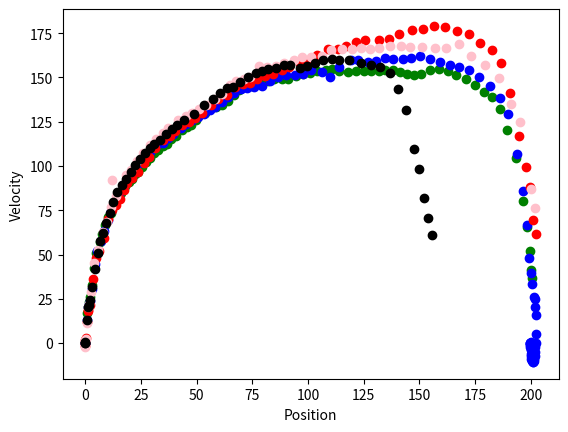

The matplotlib source for this figure:
import matplotlib.pyplot as plt
x = [  # Position values
    -0.007539822368615503, -0.007539822368615503, -0.015289252267896436, 
    0.718721698128609, 1.1253853377009662, 1.7024473590338078, 
    2.3592042789367857, 3.1967142424427872, 4.37760667704146, 
    5.459591155072671, 7.0469063550293685, 8.57286531590317, 
    10.136174312783108, 11.706902743054464, 13.292767195016642, 
    15.17645905957122, 17.15830916939655, 19.641921385829544, 
    21.7201958214512, 24.19779999589453, 26.418548619288458, 
    29.009981503168433, 32.039617286030975, 34.92723359114186, 
    37.22561723259997, 39.49693042347258, 42.993513395119884, 
    45.42605354710092, 48.17557171495015, 50.578680529159726, 
    53.2185524474146, 55.95598000918948, 58.305586159540006, 
    61.25440787693739, 64.33472778121151, 66.91348736450855, 
    69.92722298513404, 72.74893638109573, 75.7890305833195, 
    79.51503003739488, 83.12352822523765, 86.49808725246884, 
    90.07599881530476, 94.08003272702422, 97.77852157127349, 
    101.24308644074206, 106.23872123032957, 109.86756152596573, 
    113.72061191574683, 119.14612803284362, 122.6864408216756, 
    127.10951302253207, 130.49843390723922, 134.54412716264406, 
    138.05422961168867, 142.52096127135178, 146.3736810399148, 
    150.3856634221263, 154.60143709715985, 159.40558813729288, 
    163.60888629482372, 167.89753432450837, 172.4400067050471, 
    176.83072011549513, 181.6081550076349, 186.01773642017542, 
    189.67331652071496, 193.67107561632523, 196.5782672936115, 
    198.29440710821842, 199.4220420336108, 200.13857741406727, 
    200.75596054612672, 201.3110111453785, 201.6896061546103, 
    201.9598120328385, 202.1545460091589, 202.21712732063662, 
    202.1543920409502, 202.05943812109322, 201.89625975055964, 
    201.71587550273634, 201.48276650830368, 201.27630112476746, 
    201.05061898571708, 200.83353448817172, 200.60010472168443, 
    200.4309904279746, 200.28035563288725, 200.10949270459943, 
    200.00731826208778, 199.9256310930272, 199.89127051261787, 
    199.87600126875154, 199.8724058497451, 199.8724058497451, 
    199.8764465145407, 199.8804880409798, 199.88397395400008, 
    199.88746086661396, 199.89150153140957, 199.89150153140957, 
    199.89150153140957, 199.89150153140957, 199.89105482375152
]

y = [  # Velocity values
    0.0, 0.0, -0.15098265586211806, 13.035729277668164, 
    20.56603619746632, 21.86030639494619, 23.833619761137477, 
    30.385484145520472, 44.7864402665173, 52.10511156906109, 
    57.53490269250193, 63.03439288165995, 69.73512600706317, 
    74.4687452014839, 78.3802511562989, 82.5911324393375, 
    89.31025722032994, 93.6927562740637, 96.88867476723657, 
    101.68439920101406, 104.75948816320188, 107.77454962813373, 
    111.13415537950746, 112.82213337842045, 115.7073509234348, 
    118.2667612624337, 121.46528624214622, 123.78605959123091, 
    125.88600534788792, 127.40457544312162, 129.59741204611123, 
    131.39882513662346, 133.49341123554981, 135.9057403918425, 
    138.90703416876536, 141.44971904054486, 143.28658115344663, 
    143.90833356735777, 144.52205284891926, 145.3461078902834, 
    148.05045760324205, 149.99362939281667, 151.56407312768513, 
    151.33606651898185, 152.15949474111784, 154.17928216727617, 
    152.90858846536358, 150.26631035882056, 156.14721846398606, 
    159.92075871138238, 159.69650865316427, 158.71032979849502, 
    159.31620266295243, 160.7556682038475, 160.60272597487676, 
    160.3520910681553, 161.03118170140843, 161.8823385822476, 
    160.52068305172233, 158.70783102656503, 157.05120502219847, 
    155.76245278632328, 154.3949272023953, 150.47072433434093, 
    145.04270556901403, 138.44105488652352, 129.3698221877438, 
    106.66599148938118, 86.11125270357842, 66.65644240493232, 
    48.20414325373167, 39.66660885473032, 33.50372052474895, 
    26.11531737824737, 24.611373689944497, 20.613244545057597, 
    15.840497079655494, 5.158262091135858, -0.10553739860260522, 
    -2.136362997842166, -5.263988759833968, -7.305080344479177, 
    -9.045623402501763, -10.011972132940206, -10.527740748828917, 
    -10.645960123697765, -10.240331834208572, -9.489672851811823, 
    -8.749655227851397, -7.333076704481055, -6.056262010021805, 
    -3.9888466934402182, -3.30462866388347, -2.111234341316741, 
    -1.0756812558639908, -0.7171208372426605, -0.13266324999543913, 
    0.0842450255953612, 0.1505315563176176, 0.22580146142425397, 
    0.37632889079404397, 0.22579733447642641, 0.22579733447642641, 
    0.0752657781588088, -0.008934153161089243
    # Note: Velocity becomes 0.0 repeatedly after this point; I've included up to 57.903 timestamp
]

x2 = [
    0.018553283432666292, 0.12778053838007433, 0.030178557170705292, 
    0.3089849855542012, 0.6780431612232405, 1.0927333914970931, 
    1.5176238215327893, 2.213749045509178, 3.529966369947956, 
    4.7567672933030245, 6.357081217662137, 8.390037517493175, 
    10.495029030319694, 12.212608156842835, 14.030539828922054, 
    15.673594504836894, 17.290959657455, 18.85879555329733, 
    21.20506554432171, 23.698218050364368, 26.51701341031407, 
    28.8780675798618, 31.518844949168464, 35.04440436482587, 
    37.89854172271181, 40.49106053431546, 43.589179199503455, 
    46.5706614442851, 49.38644254127008, 52.37880777086741, 
    56.358668526958155, 59.621792811937425, 63.51814696519132, 
    67.32642474443593, 70.64827682888793, 73.83385438853887, 
    77.3659522963664, 80.76632288720255, 84.15643780975338, 
    88.25472892823261, 91.6893684589138, 96.26884901462626, 
    100.26166101267458, 103.97111252272994, 108.97405398320095, 
    113.32899852215535, 117.2871929547616, 121.5952860121944, 
    125.73040176415073, 132.0119565127003, 136.29865962589463, 
    141.06397398267728, 146.64336009389166, 151.8118948731915, 
    156.72814036211219, 161.69796957641253, 166.8793185746712, 
    172.24501799289402, 177.37382101558944, 182.53399225112264, 
    186.55818775509425, 190.63512385023455, 194.9474607703573, 
    197.86461382268268, 199.5957770262119, 200.8767762223031, 
    202.34645990359016
]

y2 = [
    0.0, 1.9603534420778512, -1.5830806247273246, 3.016112884576705, 
    11.837521118726341, 18.170971908363367, 18.770854699712828, 
    21.49848499986233, 36.101363082260264, 47.9445831377927, 
    51.7480390358103, 59.41190863738943, 69.86129390267122, 
    75.06013542190861, 78.11699993245963, 81.26303897423453, 
    86.14823368346804, 90.21004193538342, 93.0201133973783, 
    96.70788349133052, 101.86084265336022, 105.06116704586792, 
    109.94543244629232, 114.41697969124135, 116.73389123762963, 
    119.68419063231806, 123.09122083060647, 124.90030183073075, 
    127.32812486347166, 129.96154692159726, 134.5153209403686, 
    137.75402428118866, 139.9309815424186, 144.86208372356307, 
    146.42963267306325, 147.10260778244879, 149.06376945173557, 
    150.94321618558513, 152.15126561931234, 154.11091195671128, 
    155.92231777942482, 158.33489694959746, 159.7705589228175, 
    162.48401499343726, 165.94652191114957, 166.25279794687296, 
    167.83705135132, 169.94088485168356, 171.0678583175964, 
    171.37981114565036, 171.90885215749628, 174.2450873030665, 
    176.810051165572, 177.49097433521376, 179.06989973886, 
    178.2412295307374, 176.1976333164117, 174.6247375417242, 
    169.46896554704776, 165.3898852537046, 158.12942294851183, 
    141.07760465621513, 116.89976204607638, 99.5571615323218, 
    88.06041380758577, 69.55311552377007, 61.74533809787584
]

#12.5v 20tooth
x3 = [
    0.0, 0.0, 0.02629249066750814, 0.8622543694881665, 1.2388426426830903, 
    1.6761069150401382, 2.2641919732259446, 3.097248015823547, 4.016303229962593, 
    5.078194321135368, 6.558356203654895, 7.779024640741963, 9.101425446393787, 
    10.442963322837048, 11.690234928435563, 13.258269683127446, 14.82600450375269, 
    16.145756756920175, 18.031181507457607, 19.509425534892742, 20.91608219153796, 
    22.57264765279883, 23.956703250582624, 25.7112370076681, 27.409207893665453, 
    29.284465790218622, 31.058863284843035, 32.935224892612894, 34.89043993023833, 
    36.70895534092655, 38.644786663520705, 40.72339991361206, 43.59486109167096, 
    45.77551675288098, 47.737212191239344, 49.573650405699524, 52.03584615412118, 
    53.81189065191017, 56.21029610228188, 58.771127951325305, 61.561733882510225, 
    64.34857318684237, 66.76530334905127, 69.23439553149653, 71.72378550911303, 
    74.3445574757634, 76.93059998461263, 79.21202602919634, 82.01293676501813, 
    84.92715000754372, 88.24542507131194, 90.84672929526363, 94.57904543613151, 
    97.81327773697319, 100.99608496021972, 104.12901019382693, 108.1204256431145, 
    110.83532896617622, 113.85026717488935, 117.7649409263421, 121.65031997506917, 
    125.3724154648188, 128.36088019545807, 132.0352881992302, 134.80038412208611, 
    138.27943850089756, 141.44574677994186, 144.6143393383729, 147.80703860093416, 
    150.6206513571321, 154.88930251539415, 158.81215944383487, 162.64776380659262, 
    166.58888818851406, 170.7292819611589, 175.0336090309452, 178.92620116696625, 
    182.76740122010466, 186.36517468707189, 189.45281240194998, 193.24091705459057, 
    196.50298339384582, 198.50679806286095, 199.5166701845913, 200.18336052471867, 
    200.76580523957244
]

y3 = [
    0.0, 0.0, 0.0, 16.730470632276536, 20.41775453197429, 23.365997826908988, 
    25.947712726600383, 32.812805924937166, 42.60104480668028, 50.799772774378056, 
    56.809534821838895, 61.33614603674972, 66.55236463703908, 70.92436151677946, 
    73.70881065409127, 78.0902022434229, 82.61167718052643, 84.72751111952208, 
    88.58939892289878, 91.1764443867832, 92.38244376947249, 95.42639246566166, 
    96.63216145591994, 99.518548247111, 102.15534642453807, 104.35788095493957, 
    107.09950042466092, 109.23185855075806, 111.27914619516964, 112.55185513368897, 
    115.39938680043298, 116.65970353675654, 120.27727862210097, 122.2321709574483, 
    123.35354013210888, 126.11804218763683, 129.19437293142144, 130.15619970456876, 
    132.4151029057901, 133.02046589428184, 134.69145934024792, 136.5778939512468, 
    139.95649198625668, 142.8792437758385, 144.9889672574584, 145.36737507652225, 
    146.500126793711, 147.32527232261316, 148.00463626722956, 149.05943072346426, 
    149.1940247385188, 148.88769852499914, 151.0626198738611, 151.74218590162397, 
    152.63862742026765, 153.6310118688301, 154.24667870337788, 154.77187862725916, 
    153.4854909997725, 152.86059878808211, 153.47858926114557, 153.59147263084208, 
    153.51257468205313, 153.67839413097064, 154.17458612040224, 154.21965708995128, 
    153.1143723204484, 152.0533727049435, 151.42454900014292, 151.80040554055117, 
    154.12808582194234, 154.93819815831813, 153.46825158112281, 151.51310616498603, 
    148.96800100056288, 145.46215575492812, 141.7664032641797, 138.70515144098, 
    132.16548499028082, 120.10903242011057, 104.30828139994236, 80.4897022846346, 
    65.76568746963903, 51.72820285248329, 41.0043120446983, 36.65651124462712
]

y4 = [
    0.0, 1.8849555023071958, -2.0356585327681653, 2.4885602968571465, 
    11.387550690043355, 20.206723947889554, 22.172583581679607, 28.97188138192959,
    45.29785086919424, 52.52888088448193, 62.504849353378596, 68.61351916159627, 
    76.90990914118663, 82.86080721710618, 91.86838339726381, 94.95915851127562, 
    97.59764252339038, 102.85486493049748, 107.1526628365133, 112.05936879015339, 
    115.07422246585985, 118.39309644762054, 121.24992423168047, 126.21429552146154, 
    128.31967776023717, 130.00125543609886, 131.90431818482844, 134.23479295481928, 
    137.74198741071666, 140.43435652372168, 145.60651010048468, 147.86191398431586, 
    149.14858602663895, 150.12398830541053, 156.29928107679493, 155.9271149146348, 
    156.6773487398225, 157.94136808581038, 159.8369912648428, 161.27490998571864, 
    161.26790295735918, 161.9386755414897, 165.41562864973778, 165.78440553318146, 
    165.8543234796709, 166.3288329754017, 165.80887147143338, 166.639060945604, 
    167.54398556180843, 167.67939643191554, 167.43442394406148, 167.1644467487529, 
    166.47836714460584, 166.83359420734405, 168.58916796582557, 162.0574104506699, 
    157.1804905736459, 149.6538302210845, 134.9121393254407, 125.08412169274057, 
    86.83144231100809, 76.27971601408356
]

x4 = [
    0.06378521434150457, 0.16895333904359452, 0.067480169926486, 0.37277633848852254, 
    0.8064860295433371, 1.2511389890950917, 1.9330587046206533, 2.6637646656942326, 
    4.140145119382387, 5.587573292273463, 7.905579767806314, 9.81256815970055, 
    11.708405224224327, 14.071085272596887, 12.18469065837068, 18.349092406516906, 
    20.413520286759574, 23.20872657591829, 25.82394152339657, 29.015274535389402, 
    31.769807089078444, 34.78052079444446, 37.2290818357672, 41.5283145338587, 
    45.169401246228695, 48.00696560919791, 51.15750846708628, 54.07043799284919, 
    58.284226402429944, 61.278528172005124, 65.23349816497458, 67.8691006553628, 
    71.2777917717296, 74.22324936987567, 78.08778498360249, 81.67434361984228, 
    85.44818774695088, 89.3843689656269, 93.83952541386962, 97.44803630804915, 
    101.28236660243878, 106.14691829010484, 110.1799391972302, 115.34804096576346, 
    119.6278657436842, 123.66937597494623, 127.65195955655382, 131.86790626020706, 
    136.91570805527857, 141.69526620371803, 145.80777510262408, 151.01377275224903, 
    156.96992969532243, 161.7949393905383, 167.61441271407398, 173.36579923611282, 
    179.59033002035514, 185.68452639519475, 191.109844576123, 195.09599694518568, 
    199.9525998269064, 202.06481715094395
]

x5 = [
    0.0038667973694069906, 0.05664555143400848, 0.045035374378142944, 0.7901624326982394, 
    1.1328067495091774, 1.547227845358867, 2.260252048320603, 3.195723366016656, 
    4.390388110123421, 5.5927306647574815, 6.907955833331397, 8.109901432598347, 
    9.541878160872685, 10.969952751641028, 12.507272057632088, 14.484807438139057, 
    16.478158713427888, 18.449570014071803, 20.549524979496336, 22.476631062317903, 
    24.46780721041455, 26.771582798725117, 28.995608384578862, 30.844068599811546, 
    33.40285935013257, 36.463209521078454, 38.79920315774624, 41.18474722195007, 
    44.20405754909723, 48.82951306895445, 53.33880112225924, 57.33322207456059, 
    60.644250169625806, 63.582377030385416, 66.30140904434838, 69.63503919497495, 
    73.06320310403662, 76.70471144387587, 79.23065974458261, 81.92204300820586, 
    85.48948671313842, 89.21823402078002, 91.8497697408132, 96.2328246135683, 
    99.65538048702601, 103.25027808929667, 106.5942841440391, 110.7871813529133, 
    114.13540473077809, 118.58877079344397, 123.66649400190678, 128.45026736230045, 
    132.24323546086316, 136.63660374980458, 140.36344018910074, 144.0018053654772, 
    147.8055755504972, 149.94448867862502, 152.0925819107039, 153.97060276405824, 
    155.75660111781602
]

y5 = [
    0.0, 0.7539822009228783, 0.1507964186213732, 12.807339870579083, 
    20.41272613262596, 21.610497943674908, 24.5316852613635, 31.922638309877815, 
    41.855889657901976, 50.96187757843321, 57.438879205410736, 62.41916831300884, 
    67.54852584856265, 73.50266868656885, 79.60356302419207, 85.23420867282944, 
    89.5145446577465, 92.70080505217629, 96.79305802960178, 100.66986145698858, 
    104.07867443502587, 107.09422918428791, 110.09663989339528, 112.44639884175422, 
    114.89537304935294, 117.8047642714444, 120.6071112388756, 123.09167318550641, 
    125.75085332199623, 129.17588032784383, 134.16371584774683, 137.61888004328372, 
    141.25532084871145, 144.0346678965453, 144.85687228765576, 147.48178408893452, 
    150.1057302256997, 152.37176110223876, 153.5726619100365, 154.47882099664352, 
    155.53083398946143, 157.03938200701484, 156.8823941333293, 155.5773257676069, 
    156.69796433727757, 158.36704146701408, 159.60526779707223, 160.1316239153683, 
    160.07327876523772, 159.931873876328, 158.31961335359267, 157.13414693318907, 
    156.00253294900045, 152.53692873581667, 143.61943357812046, 131.35110563537816, 
    109.6573230432658, 98.11713001127166, 81.97222412190858, 70.50983977590148, 
    61.27526917606104
]

plt.scatter(x3, y3, c='green')
plt.scatter(x, y, c='blue')
plt.scatter(x2, y2, c='red')
plt.scatter(x4, y4, c='pink')
plt.scatter(x5, y5, c='black')
plt.xlabel('Position')
plt.ylabel('Velocity')
plt.show()